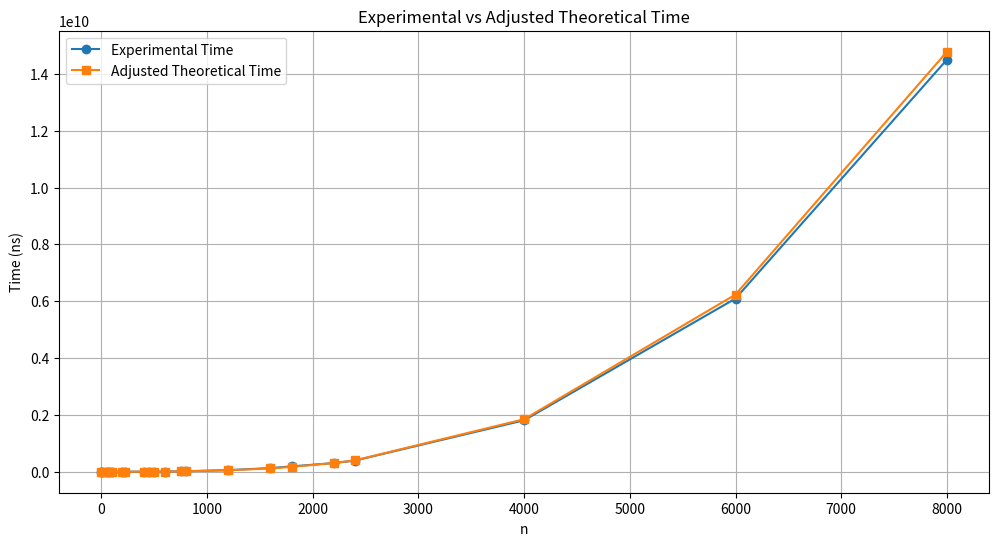

This chart was generated by the following Python code:
import matplotlib.pyplot as plt
import numpy as np

# Define the input sizes (n) used for the timing tests
n = np.array([2, 10, 50, 75, 100, 200, 225, 400, 450, 500, 600, 750, 800, 1200, 1600, 1800, 2200, 2400, 4000, 6000, 8000])
# Experimental times measured (in nanoseconds) for each input size
experimental_time = np.array([
    83667, 10834, 139417, 388416, 870834, 3540583, 397542, 2016625, 2839125, 3967958,
    6747875, 12989250, 16948291, 56220459, 127261583, 187634833, 305163791, 392504583,
    1809791917, 6093974833, 14500381708
])
# Adjusted theoretical times for each input size
# These are theoretical n^3 values scaled by a constant to match experimental scale
adjusted_theoretical_time = np.array([
    0.2309027778, 28.8628472222, 3607.8559028, 12176.5136719, 28862.8472222, 230902.7777778,
    328765.8691406, 1847222.222222, 2630126.953125, 3607855.902778, 6234375.0,
    12176513.671875, 14777777.777778, 49875000.0, 118222222.222222, 168328125.0,
    307331597.222222, 399000000.0, 1847222222.222222, 6234375000.0, 1.4777777777777779E10
])

# Plot raw data
# Create the plot with figure size set
plt.figure(figsize=(12, 6))
# Plot the experimental times with circle markers
plt.plot(n, experimental_time, marker='o', label='Experimental Time')
# Plot the adjusted theoretical times with square markers
plt.plot(n, adjusted_theoretical_time, marker='s', label='Adjusted Theoretical Time')
# Label the x-axis as input size n
plt.xlabel('n')
# Label the y-axis as time in nanoseconds
plt.ylabel('Time (ns)')
# Set the title of the plot
plt.title('Experimental vs Adjusted Theoretical Time')
# Show the legend to distinguish the plotted lines
plt.legend()
# Enable grid for easier reading of the plot
plt.grid(True)
plt.show()
